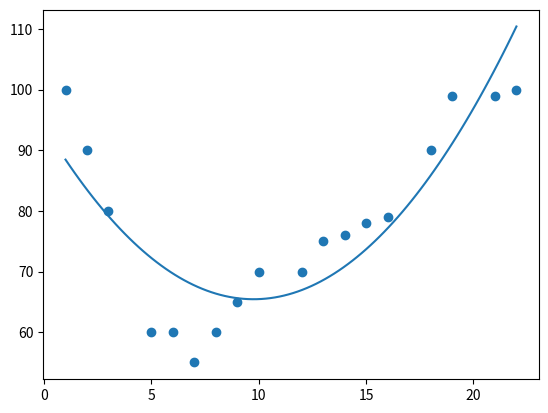

The script that saved this image:
import numpy
import matplotlib.pyplot as plt

x = [1,2,3,5,6,7,8,9,10,12,13,14,15,16,18,19,21,22]
y = [100,90,80,60,60,55,60,65,70,70,75,76,78,79,90,99,99,100]

mymodel = numpy.poly1d(numpy.polyfit(x, y, 2))

myline = numpy.linspace(1, 22, 100)

plt.scatter(x, y)
plt.plot(myline, mymodel(myline))
plt.show()